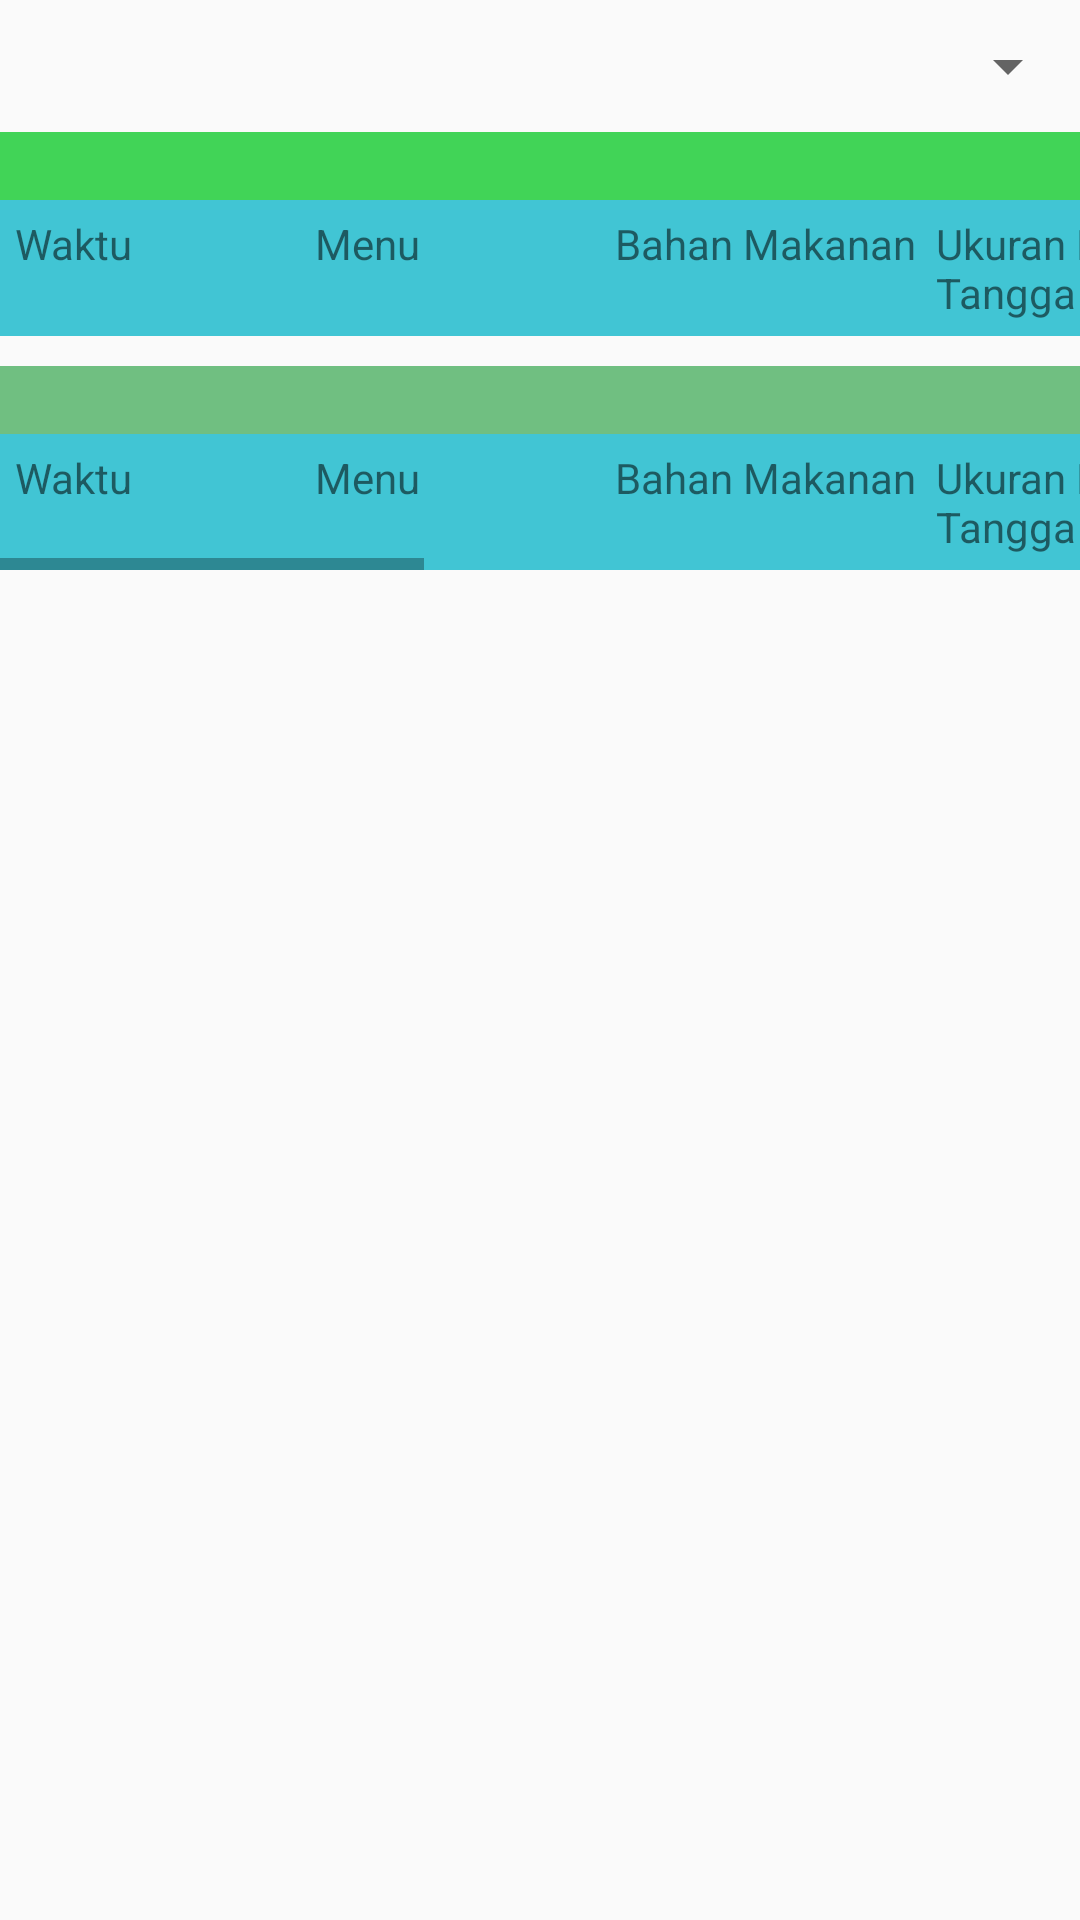

This screen was rendered from an Android layout file. Write that file and the resources it references.
<!-- AndroidManifest.xml: application theme AppTheme.NoActionBar -->
<!-- res/layout/activity_menu2_2125_ts.xml -->
<?xml version="1.0" encoding="utf-8"?>

<LinearLayout xmlns:android="http://schemas.android.com/apk/res/android"
    xmlns:tools="http://schemas.android.com/tools"
    android:layout_width="match_parent"
    android:layout_height="match_parent"
    tools:context=".menu_2125_ts"
    android:orientation="vertical">

    <Spinner
        android:id="@+id/spinner2"
        android:layout_width="match_parent"
        android:layout_height="44dp"
        android:spinnerMode="dropdown"
        android:entries="@array/pilih_menu"/>

    <ScrollView
        android:layout_width="match_parent"
        android:layout_height="match_parent">

        <HorizontalScrollView
            android:layout_width="match_parent"
            android:layout_height="match_parent">

            <LinearLayout
                android:layout_width="match_parent"
                android:layout_height="wrap_content"
                android:orientation="vertical" >

                <LinearLayout
                    android:layout_width="wrap_content"
                    android:layout_height="match_parent"
                    android:orientation="vertical" >

                    <TextView
                        android:layout_width="match_parent"
                        android:layout_height="wrap_content"
                        android:background="#41d457"
                        android:gravity="center"
                        android:text="Menu Makan Pagi"
                        android:textColor="@android:color/white"
                        android:textSize="17dp" />

                    <TableLayout
                        android:layout_width="match_parent"
                        android:layout_height="wrap_content"
                        android:padding="5dp"
                        android:background="#41c5d4">

                        <TableRow
                            android:layout_width="match_parent"
                            android:layout_height="wrap_content"
                            >

                            <TextView
                                android:id="@+id/textView4"
                                android:layout_width="100dp"
                                android:layout_height="wrap_content"
                                android:layout_alignParentStart="true"
                                android:layout_alignParentTop="true"
                                android:text="Waktu  " />

                            <TextView
                                android:id="@+id/textView5"
                                android:layout_width="100dp"
                                android:layout_height="wrap_content"
                                android:layout_alignBaseline="@+id/textView4"
                                android:layout_alignBottom="@+id/textView4"
                                android:text="Menu  " />


                            <TextView
                                android:id="@+id/textView7"
                                android:layout_width="wrap_content"
                                android:layout_height="wrap_content"
                                android:layout_alignTop="@+id/textView6"
                                android:layout_alignParentEnd="true"
                                android:text="Bahan Makanan  " />

                            <TextView
                                android:id="@+id/textView8"
                                android:layout_width="100dp"
                                android:layout_height="wrap_content"
                                android:layout_alignTop="@+id/textView6"
                                android:layout_alignParentEnd="true"
                                android:text="Ukuran Rumah Tangga" />

                            <TextView
                                android:id="@+id/textView9"
                                android:layout_width="100dp"
                                android:layout_height="wrap_content"
                                android:layout_alignTop="@+id/textView6"
                                android:layout_alignParentEnd="true"
                                android:text="Berat" />

                            <TextView
                                android:id="@+id/textView10"
                                android:layout_width="100dp"
                                android:layout_height="wrap_content"
                                android:layout_alignTop="@+id/textView6"
                                android:layout_alignParentEnd="true"
                                android:text="Energi  " />

                            <TextView
                                android:id="@+id/textView11"
                                android:layout_width="100dp"
                                android:layout_height="wrap_content"
                                android:layout_alignTop="@+id/textView6"
                                android:layout_alignParentEnd="true"
                                android:text="Protein  " />

                            <TextView
                                android:id="@+id/textView12"
                                android:layout_width="100dp"
                                android:layout_height="wrap_content"
                                android:layout_alignTop="@+id/textView6"
                                android:layout_alignParentEnd="true"
                                android:text="Lemak  " />

                            <TextView
                                android:id="@+id/textView13"
                                android:layout_width="100dp"
                                android:layout_height="wrap_content"
                                android:layout_alignTop="@+id/textView6"
                                android:layout_alignParentEnd="true"
                                android:text="Karbohidrat" />
                        </TableRow>

                    </TableLayout>

                    <android.support.v7.widget.RecyclerView
                        android:id="@+id/RecyclerView_Sensor_dht"
                        android:layout_width="match_parent"
                        android:layout_height="match_parent">
                    </android.support.v7.widget.RecyclerView>

                </LinearLayout>

                <LinearLayout
                    android:layout_width="match_parent"
                    android:layout_height="wrap_content"
                    android:layout_marginTop="10dp"
                    android:orientation="vertical" >

                    <LinearLayout
                        android:layout_width="wrap_content"
                        android:layout_height="match_parent"
                        android:orientation="vertical" >

                        <TextView
                            android:layout_width="match_parent"
                            android:layout_height="wrap_content"
                            android:background="#70bf81"
                            android:gravity="center"
                            android:text="Menu Makan Selingan"
                            android:textColor="@android:color/white"
                            android:textSize="17dp" />

                        <TableLayout
                            android:layout_width="match_parent"
                            android:layout_height="wrap_content"
                            android:padding="5dp"
                            android:background="#41c5d4">

                            <TableRow
                                android:layout_width="match_parent"
                                android:layout_height="wrap_content"
                                >

                                <TextView
                                    android:layout_width="100dp"
                                    android:layout_height="wrap_content"
                                    android:layout_alignParentStart="true"
                                    android:layout_alignParentTop="true"
                                    android:text="Waktu  " />

                                <TextView
                                    android:layout_width="100dp"
                                    android:layout_height="wrap_content"
                                    android:layout_alignBaseline="@+id/textView4"
                                    android:layout_alignBottom="@+id/textView4"
                                    android:text="Menu  " />


                                <TextView
                                    android:layout_width="wrap_content"
                                    android:layout_height="wrap_content"
                                    android:layout_alignTop="@+id/textView6"
                                    android:layout_alignParentEnd="true"
                                    android:text="Bahan Makanan  " />

                                <TextView
                                    android:layout_width="100dp"
                                    android:layout_height="wrap_content"
                                    android:layout_alignTop="@+id/textView6"
                                    android:layout_alignParentEnd="true"
                                    android:text="Ukuran Rumah Tangga" />

                                <TextView
                                    android:layout_width="100dp"
                                    android:layout_height="wrap_content"
                                    android:layout_alignTop="@+id/textView6"
                                    android:layout_alignParentEnd="true"
                                    android:text="Berat" />

                                <TextView
                                    android:layout_width="100dp"
                                    android:layout_height="wrap_content"
                                    android:layout_alignTop="@+id/textView6"
                                    android:layout_alignParentEnd="true"
                                    android:text="Energi  " />

                                <TextView
                                    android:layout_width="100dp"
                                    android:layout_height="wrap_content"
                                    android:layout_alignTop="@+id/textView6"
                                    android:layout_alignParentEnd="true"
                                    android:text="Protein  " />

                                <TextView
                                    android:layout_width="100dp"
                                    android:layout_height="wrap_content"
                                    android:layout_alignTop="@+id/textView6"
                                    android:layout_alignParentEnd="true"
                                    android:text="Lemak  " />

                                <TextView
                                    android:layout_width="100dp"
                                    android:layout_height="wrap_content"
                                    android:layout_alignTop="@+id/textView6"
                                    android:layout_alignParentEnd="true"
                                    android:text="Karbohidrat" />
                            </TableRow>

                        </TableLayout>

                        <android.support.v7.widget.RecyclerView
                            android:id="@+id/RecyclerView_Sensor_dht2"
                            android:layout_width="match_parent"
                            android:layout_height="match_parent">
                        </android.support.v7.widget.RecyclerView>

                    </LinearLayout>

                </LinearLayout>

            </LinearLayout>

        </HorizontalScrollView>
    </ScrollView>

</LinearLayout>
<!-- resources referenced by this layout -->
<resources>
  <style name="AppTheme.NoActionBar" parent="@style/AppTheme">
          <item name="windowActionBar">false</item>
          <item name="windowNoTitle">true</item>
      </style>
  <style name="AppTheme" parent="Theme.AppCompat.Light.DarkActionBar">
          
          <item name="colorPrimary">#6fc16f</item>
          <item name="colorPrimaryDark">#5f9c5f</item>
          <item name="colorAccent">@color/colorAccent</item>
      </style>
  <color name="colorAccent">#2cc0ce</color>
</resources>
